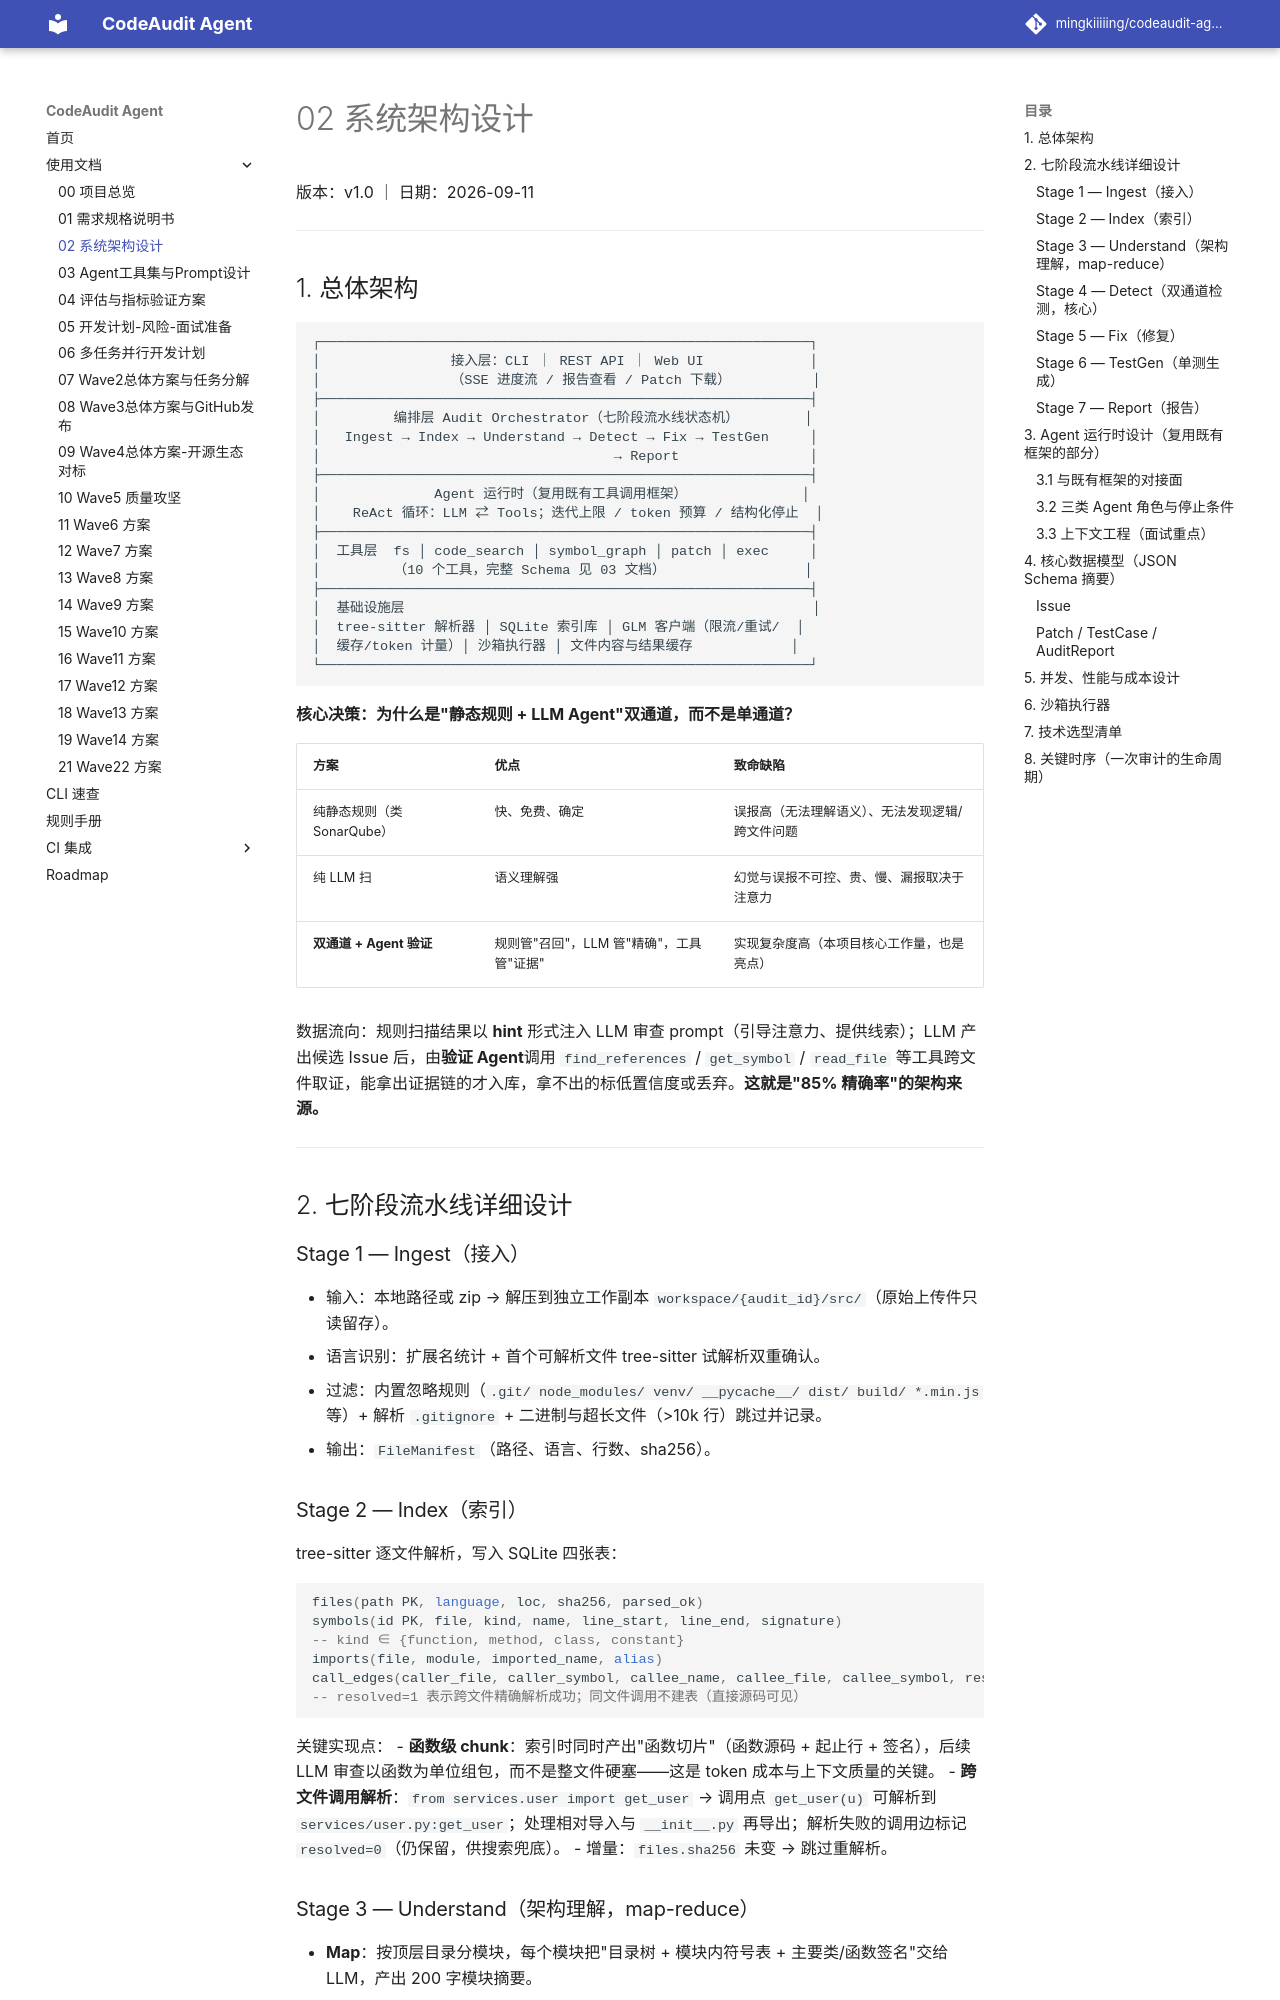

repository: mingkiiiiing/codeaudit-agent · page: design/02-系统架构设计/index.html · generator: mkdocs

# 02 系统架构设计

版本：v1.0 ｜ 日期：2026-09-11

---

## 1. 总体架构

```
┌────────────────────────────────────────────────────────────┐
│                接入层：CLI ｜ REST API ｜ Web UI             │
│                （SSE 进度流 / 报告查看 / Patch 下载）          │
├────────────────────────────────────────────────────────────┤
│         编排层 Audit Orchestrator（七阶段流水线状态机）        │
│   Ingest → Index → Understand → Detect → Fix → TestGen     │
│                                    → Report                │
├────────────────────────────────────────────────────────────┤
│              Agent 运行时（复用既有工具调用框架）              │
│    ReAct 循环：LLM ⇄ Tools；迭代上限 / token 预算 / 结构化停止  │
├────────────────────────────────────────────────────────────┤
│  工具层  fs │ code_search │ symbol_graph │ patch │ exec     │
│         （10 个工具，完整 Schema 见 03 文档）                 │
├────────────────────────────────────────────────────────────┤
│  基础设施层                                                  │
│  tree-sitter 解析器 │ SQLite 索引库 │ GLM 客户端（限流/重试/  │
│  缓存/token 计量）│ 沙箱执行器 │ 文件内容与结果缓存            │
└────────────────────────────────────────────────────────────┘
```

**核心决策：为什么是"静态规则 + LLM Agent"双通道，而不是单通道？**

| 方案 | 优点 | 致命缺陷 |
|---|---|---|
| 纯静态规则（类 SonarQube） | 快、免费、确定 | 误报高（无法理解语义）、无法发现逻辑/跨文件问题 |
| 纯 LLM 扫 | 语义理解强 | 幻觉与误报不可控、贵、慢、漏报取决于注意力 |
| **双通道 + Agent 验证** | 规则管"召回"，LLM 管"精确"，工具管"证据" | 实现复杂度高（本项目核心工作量，也是亮点） |

数据流向：规则扫描结果以 **hint** 形式注入 LLM 审查 prompt（引导注意力、提供线索）；LLM 产出候选 Issue 后，由**验证 Agent**调用 `find_references` / `get_symbol` / `read_file` 等工具跨文件取证，能拿出证据链的才入库，拿不出的标低置信度或丢弃。**这就是"85% 精确率"的架构来源。**

---

## 2. 七阶段流水线详细设计

### Stage 1 — Ingest（接入）

- 输入：本地路径或 zip → 解压到独立工作副本 `workspace/{audit_id}/src/`（原始上传件只读留存）。
- 语言识别：扩展名统计 + 首个可解析文件 tree-sitter 试解析双重确认。
- 过滤：内置忽略规则（`.git/ node_modules/ venv/ __pycache__/ dist/ build/ *.min.js` 等）+ 解析 `.gitignore` + 二进制与超长文件（>10k 行）跳过并记录。
- 输出：`FileManifest`（路径、语言、行数、sha256）。

### Stage 2 — Index（索引）

tree-sitter 逐文件解析，写入 SQLite 四张表：

```sql
files(path PK, language, loc, sha256, parsed_ok)
symbols(id PK, file, kind, name, line_start, line_end, signature)
-- kind ∈ {function, method, class, constant}
imports(file, module, imported_name, alias)
call_edges(caller_file, caller_symbol, callee_name, callee_file, callee_symbol, resolved)
-- resolved=1 表示跨文件精确解析成功；同文件调用不建表（直接源码可见）
```

关键实现点：
- **函数级 chunk**：索引时同时产出"函数切片"（函数源码 + 起止行 + 签名），后续 LLM 审查以函数为单位组包，而不是整文件硬塞——这是 token 成本与上下文质量的关键。
- **跨文件调用解析**：`from services.user import get_user` → 调用点 `get_user(u)` 可解析到 `services/user.py:get_user`；处理相对导入与 `__init__.py` 再导出；解析失败的调用边标记 `resolved=0`（仍保留，供搜索兜底）。
- 增量：`files.sha256` 未变 → 跳过重解析。
